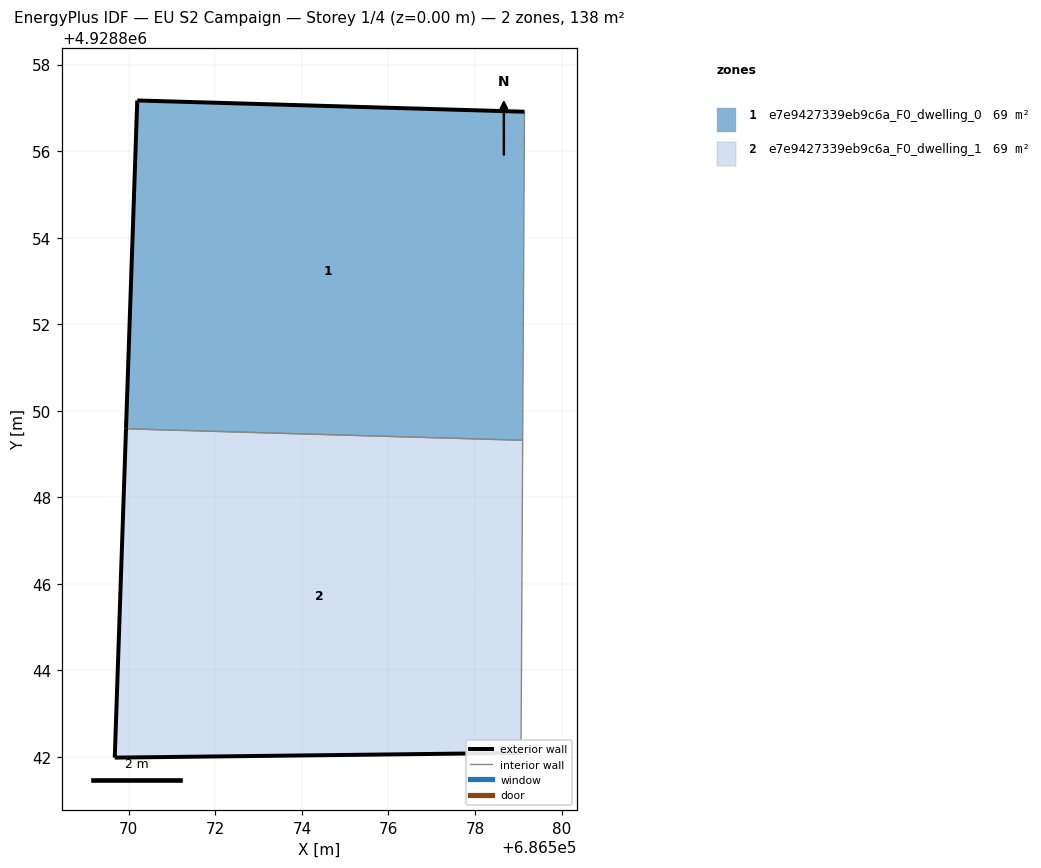
=== STOREY PLAN SPEC (per zone: floor XY polygon, exterior-wall plan segments, windows/doors) ===
zone 1: e7e9427339eb9c6a_F0_dwelling_0  (68.8 m²)
  floor: (686579.10, 4928849.32) (686579.14, 4928856.91) (686570.19, 4928857.17) (686569.93, 4928849.58)
  exterior wall: (686569.93, 4928849.58) – (686570.19, 4928857.17)  [7.6 m]
  exterior wall: (686570.19, 4928857.17) – (686579.14, 4928856.91)  [9.0 m]
  interior walls: 2
zone 2: e7e9427339eb9c6a_F0_dwelling_1  (68.8 m²)
  floor: (686579.06, 4928842.09) (686579.10, 4928849.32) (686569.93, 4928849.58) (686569.67, 4928841.98)
  exterior wall: (686579.06, 4928842.09) – (686569.67, 4928841.98)  [9.4 m]
  exterior wall: (686569.67, 4928841.98) – (686569.93, 4928849.58)  [7.6 m]
  interior walls: 2

=== DERIVED (storey summary) ===
Building: EU S2 Campaign
Storey: 1 of 4  (floor level z = 0.00 m)
Storey gross floor area: 137.6 m²
Zones on this storey: 2
  - e7e9427339eb9c6a_F0_dwelling_0: floor 68.8 m²; exterior wall 16.5 m (49.6 m²); WWR 0.0%
  - e7e9427339eb9c6a_F0_dwelling_1: floor 68.8 m²; exterior wall 17.0 m (51.0 m²); WWR 0.0%
Zone adjacency (shared interzone walls):
  - e7e9427339eb9c6a_F0_dwelling_0 ↔ e7e9427339eb9c6a_F0_dwelling_1